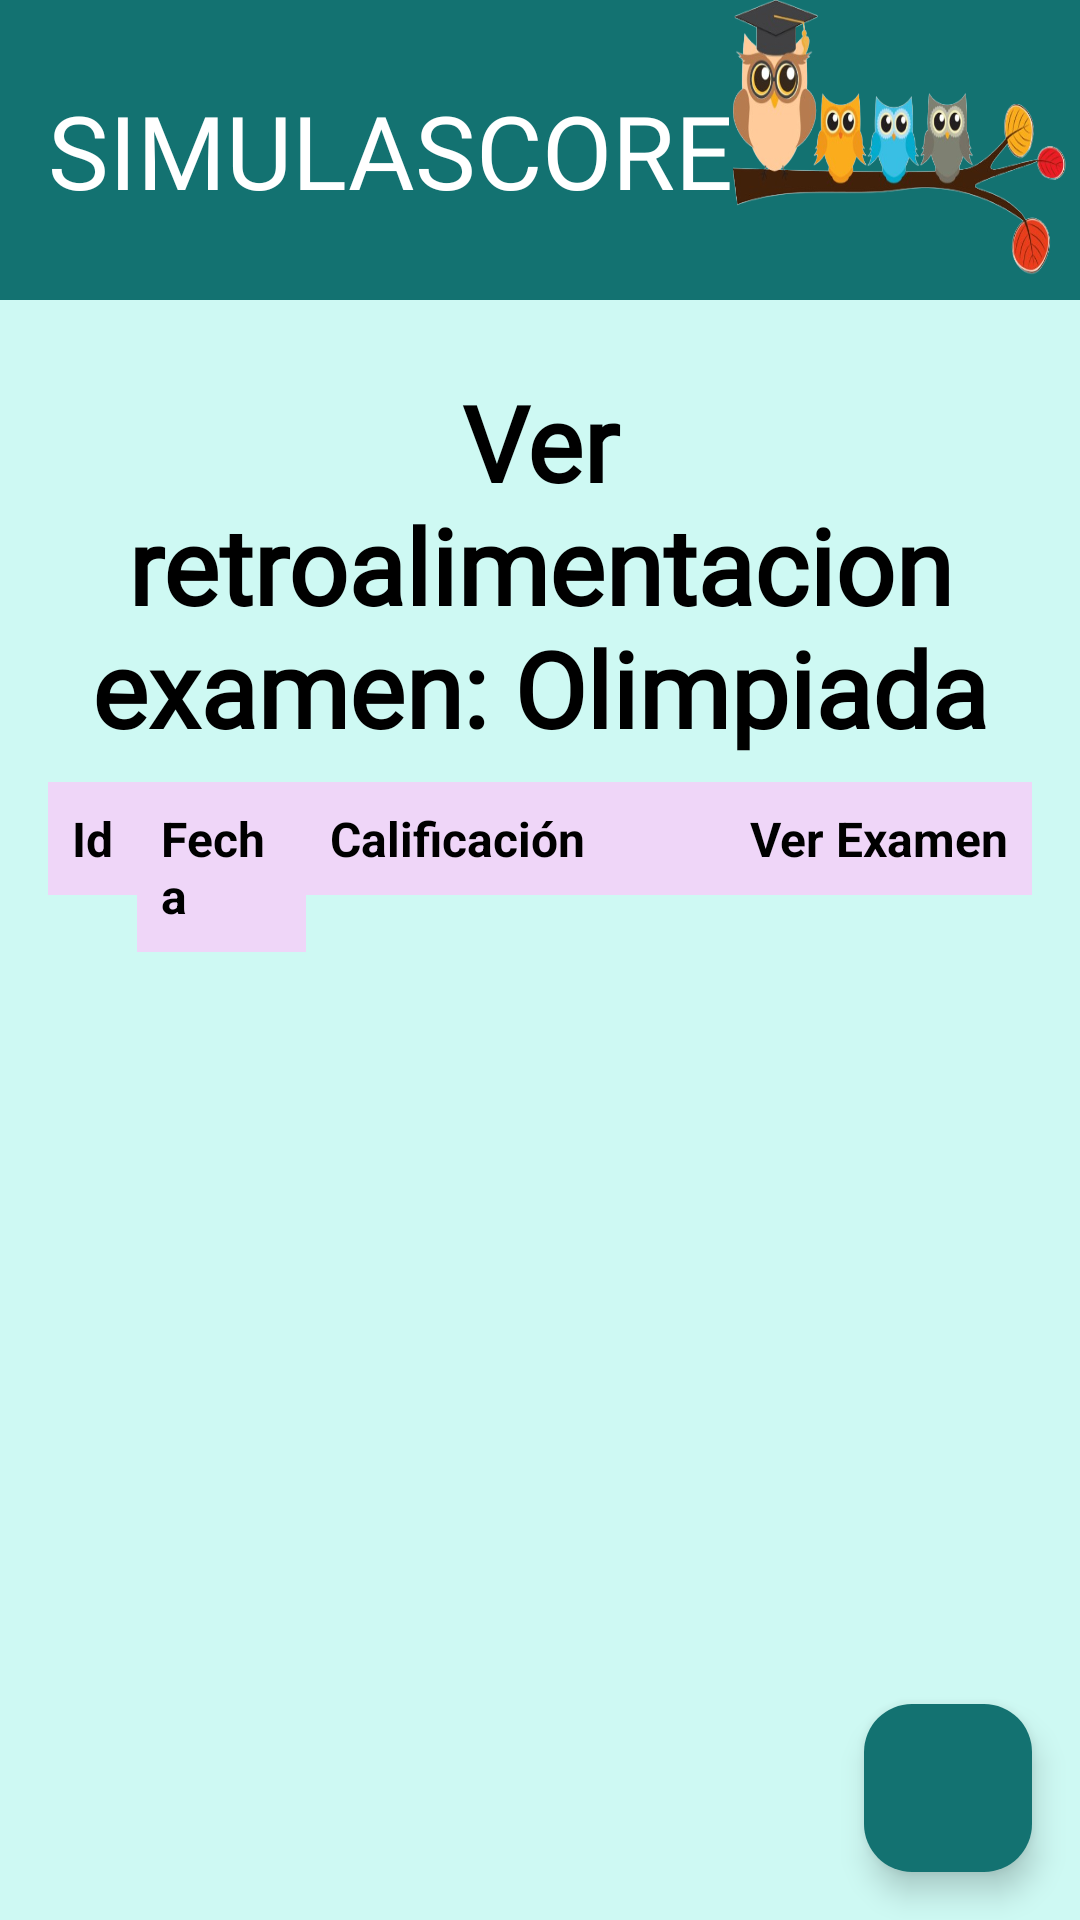

Here is an Android app screen rendered from its layout file. Give the layout XML and the strings, colors and styles it references.
<!-- AndroidManifest.xml: application theme Theme.SimulaScore -->
<!-- res/layout/activity_retroalimentacion_olimpiada.xml -->
<FrameLayout
    xmlns:android="http://schemas.android.com/apk/res/android"
    xmlns:app="http://schemas.android.com/apk/res-auto"
    android:layout_width="match_parent"
    android:layout_height="match_parent">

    <LinearLayout
        android:layout_width="match_parent"
        android:layout_height="match_parent"
        android:orientation="vertical">

        <androidx.appcompat.widget.Toolbar
            android:layout_width="match_parent"
            android:layout_height="100dp"
            android:background="#137271"
            android:elevation="4dp"
            android:theme="@style/ThemeOverlay.AppCompat.Dark.ActionBar">

            <TextView
                android:id="@+id/toolbar_title"
                android:layout_width="wrap_content"
                android:layout_height="wrap_content"
                android:text="SIMULASCORE"
                android:textColor="@android:color/white"
                android:textSize="34sp"
                android:fontFamily="@font/staatliches" />

            <ImageView
                android:layout_width="match_parent"
                android:layout_height="match_parent"
                android:src="@drawable/header001"
                android:scaleType="fitXY" />
        </androidx.appcompat.widget.Toolbar>

        <ScrollView
            android:layout_width="match_parent"
            android:layout_height="match_parent"
            android:background="@color/student_color_primary">

            <LinearLayout
                android:orientation="vertical"
                android:layout_width="match_parent"
                android:layout_height="wrap_content"
                android:padding="16dp">

                <TextView
                    android:layout_width="match_parent"
                    android:layout_height="wrap_content"
                    android:text="Ver retroalimentacion examen: Olimpiada"
                    android:fontFamily="@font/staatliches"
                    android:textSize="35sp"
                    android:textColor="#000000"
                    android:gravity="center"
                    android:padding="8dp"
                    android:textStyle="bold" />

                <TableLayout
                    android:id="@+id/tableLayout"
                    android:layout_width="match_parent"
                    android:layout_height="wrap_content"
                    android:stretchColumns="1">

                    <TableRow>

                        <TextView
                            style="@style/TableHeaderStyle"
                            android:layout_width="wrap_content"
                            android:text="Id" />

                        <TextView
                            style="@style/TableHeaderStyle"
                            android:layout_width="14dp"
                            android:text="Fecha" />

                        <TextView
                            style="@style/TableHeaderStyle"
                            android:layout_width="140dp"
                            android:text="Calificación" />

                        <TextView
                            style="@style/TableHeaderStyle"
                            android:text="Ver Examen" />
                    </TableRow>
                </TableLayout>
            </LinearLayout>
        </ScrollView>
    </LinearLayout>

    
    <com.google.android.material.floatingactionbutton.FloatingActionButton
        android:id="@+id/fab_menu"
        android:layout_width="wrap_content"
        android:layout_height="wrap_content"
        android:layout_gravity="bottom|end"
        android:layout_margin="16dp"
        android:src="@drawable/baseline_home_24"
        android:contentDescription="Menú"
        app:backgroundTint="@color/student_color_accent" />
</FrameLayout>
<!-- resources referenced by this layout -->
<resources>
  <color name="student_color_accent">#137271</color>
  <color name="student_color_primary">#cef9f3</color>
  <!-- drawable header001: png bitmap (drawable, 131999 bytes) -->
  <style name="TableHeaderStyle">
          <item name="android:background">#EFD6F8</item>
          <item name="android:textColor">#000000</item>
          <item name="android:padding">8dp</item>
          <item name="android:textStyle">bold</item>
          <item name="android:textSize">16sp</item>
      </style>
  <style name="Theme.SimulaScore" parent="Base.Theme.SimulaScore" />
  <style name="Base.Theme.SimulaScore" parent="Theme.Material3.DayNight.NoActionBar">
          
          
      </style>
</resources>
